6-way image classification set "Dataset Kelapa Sawit" from GitHub (AnantawidyaPrayoga/Oil-Palm); label vocabulary: empty bunch, overripe, ripe, rotten, underripe, unripe.

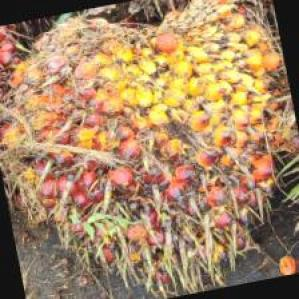
Label: underripe

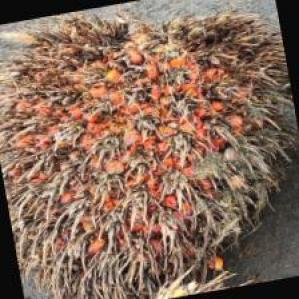
Label: overripe

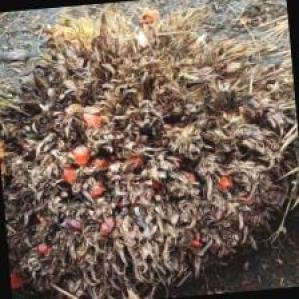
Label: empty bunch

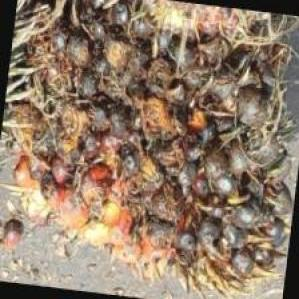
Label: rotten

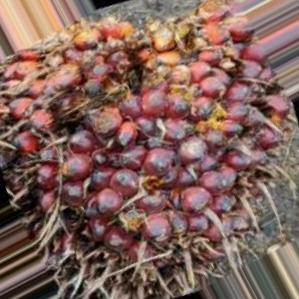
Label: ripe

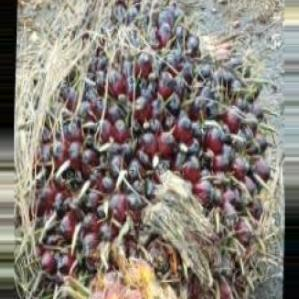
Label: unripe
